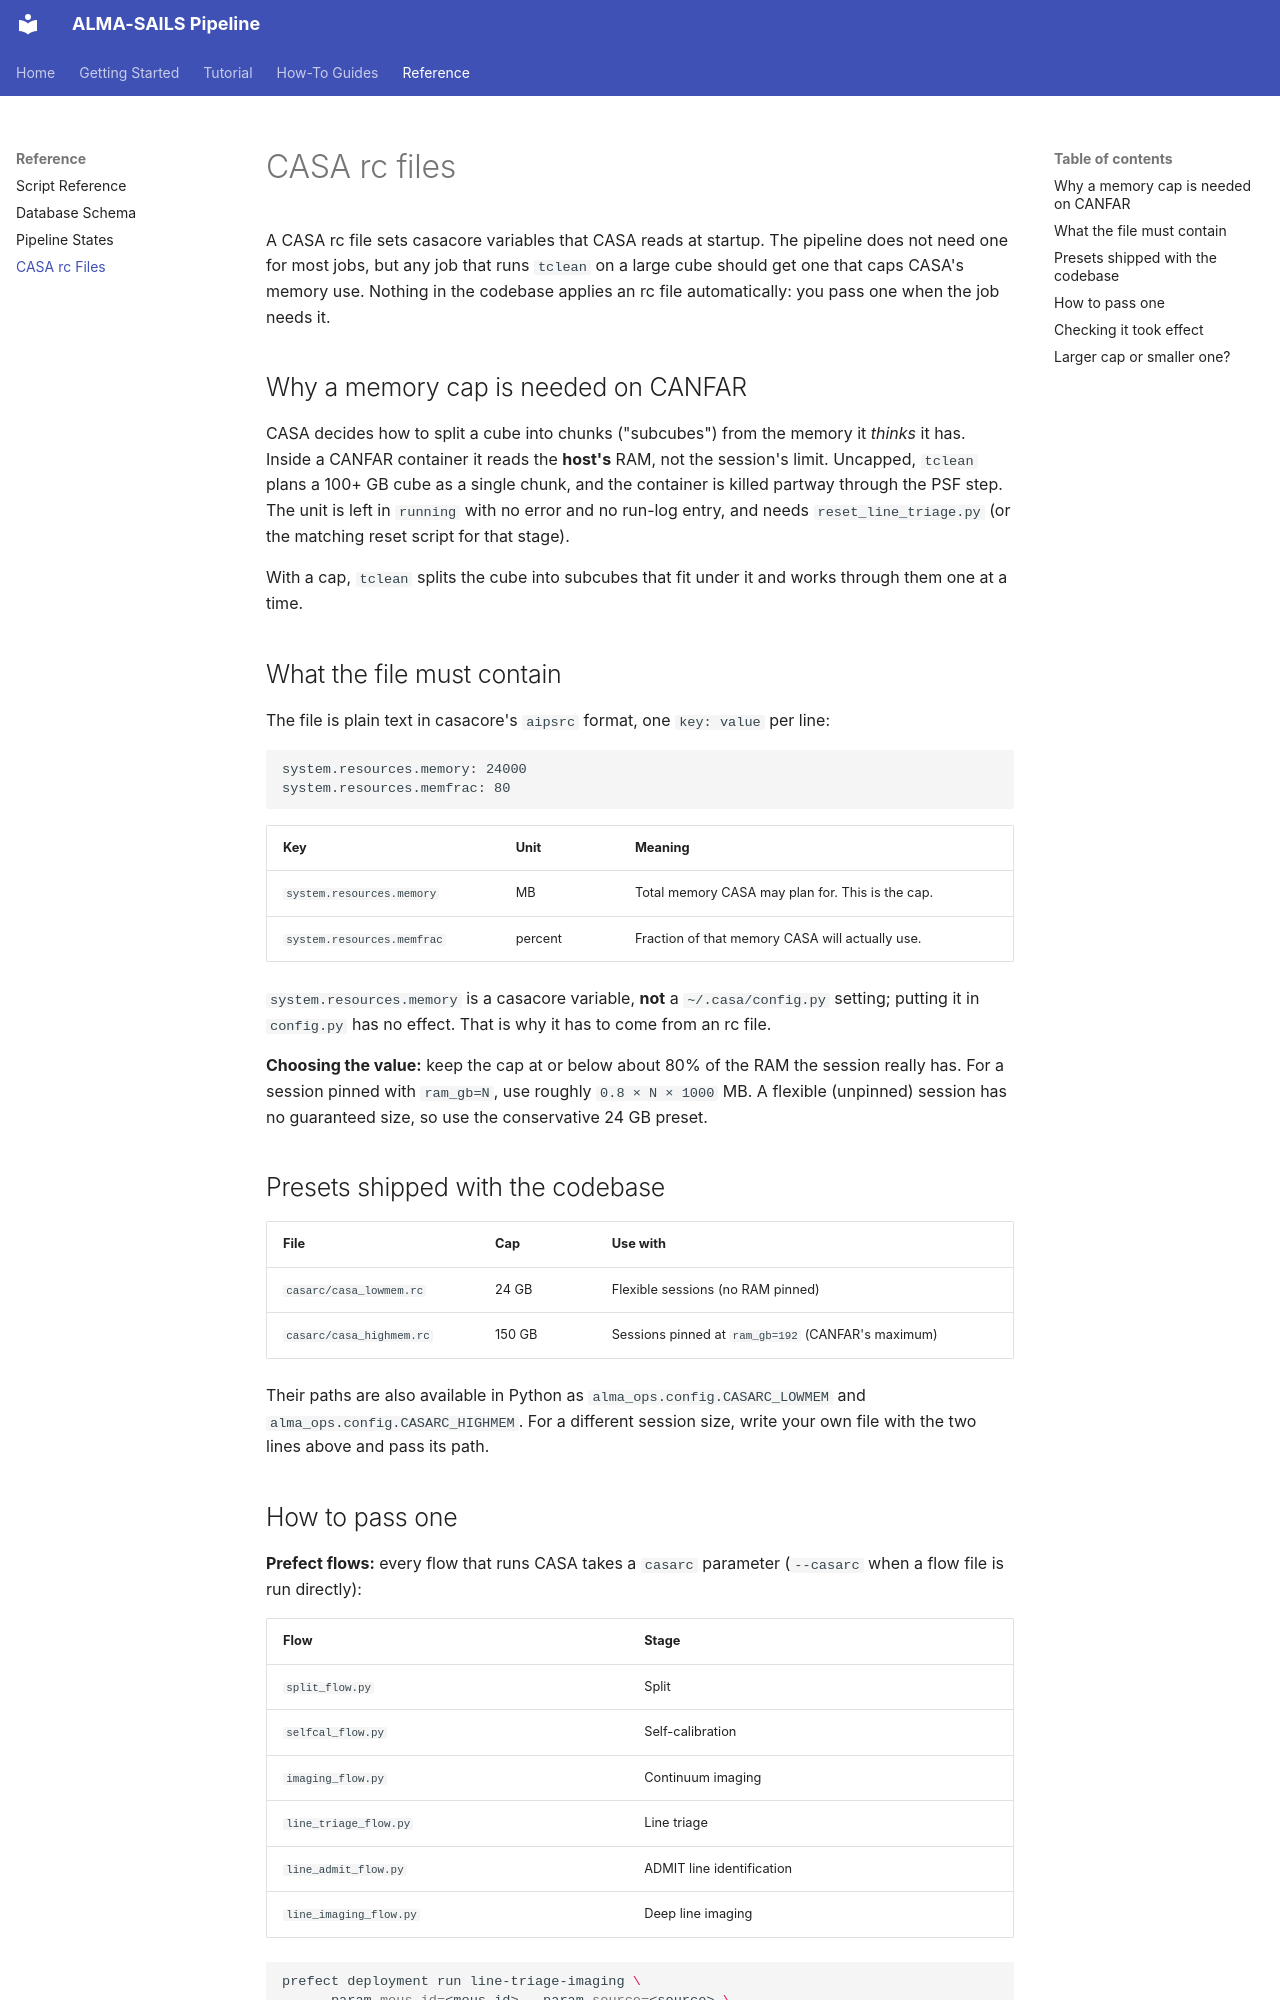

repository: samdf96/alma-sails-codebase · page: reference/casa_rc/index.html · generator: mkdocs

# CASA rc files

A CASA rc file sets casacore variables that CASA reads at startup. The
pipeline does not need one for most jobs, but any job that runs `tclean` on a
large cube should get one that caps CASA's memory use. Nothing in the codebase
applies an rc file automatically: you pass one when the job needs it.

## Why a memory cap is needed on CANFAR

CASA decides how to split a cube into chunks ("subcubes") from the memory it
*thinks* it has. Inside a CANFAR container it reads the **host's** RAM, not the
session's limit. Uncapped, `tclean` plans a 100+ GB cube as a single chunk, and
the container is killed partway through the PSF step. The unit is left in
`running` with no error and no run-log entry, and needs `reset_line_triage.py`
(or the matching reset script for that stage).

With a cap, `tclean` splits the cube into subcubes that fit under it and works
through them one at a time.

## What the file must contain

The file is plain text in casacore's `aipsrc` format, one `key: value` per line:

```
system.resources.memory: 24000
system.resources.memfrac: 80
```

| Key | Unit | Meaning |
|---|---|---|
| `system.resources.memory` | MB | Total memory CASA may plan for. This is the cap. |
| `system.resources.memfrac` | percent | Fraction of that memory CASA will actually use. |

`system.resources.memory` is a casacore variable, **not** a `~/.casa/config.py`
setting; putting it in `config.py` has no effect. That is why it has to come
from an rc file.

**Choosing the value:** keep the cap at or below about 80% of the RAM the
session really has. For a session pinned with `ram_gb=N`, use roughly
`0.8 × N × 1000` MB. A flexible (unpinned) session has no guaranteed size, so
use the conservative 24 GB preset.

## Presets shipped with the codebase

| File | Cap | Use with |
|---|---|---|
| `casarc/casa_lowmem.rc` | 24 GB | Flexible sessions (no RAM pinned) |
| `casarc/casa_highmem.rc` | 150 GB | Sessions pinned at `ram_gb=192` (CANFAR's maximum) |

Their paths are also available in Python as `alma_ops.config.CASARC_LOWMEM` and
`alma_ops.config.CASARC_HIGHMEM`. For a different session size, write your own
file with the two lines above and pass its path.
